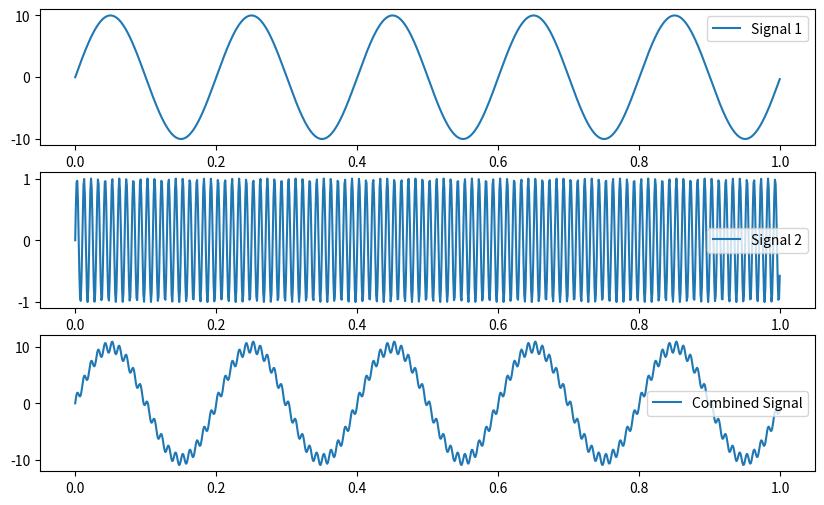
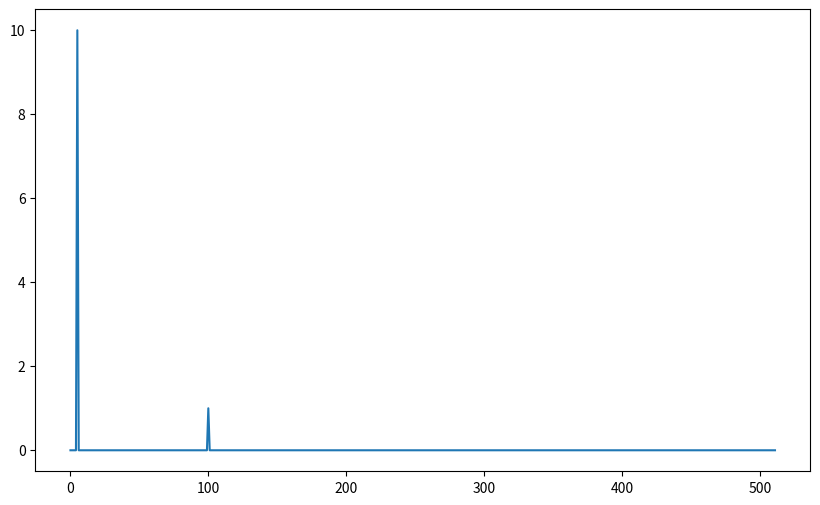

Python code for these plots, in order:

import numpy as np
import matplotlib.pyplot as plt

def generate_sinusoidal_signal(frequency, amplitude, duration, sampling_rate):
    t = np.arange(0, duration, 1/sampling_rate)
    signal = amplitude * np.sin(2 * np.pi * frequency * t)
    return t, signal

def calculate_power(signal):
    magnitude_squared = np.abs(signal)**2
    average_power = np.mean(magnitude_squared)
    return average_power

# Parameters for the first sinusoidal signal
frequency_1 = 5.0
amplitude_1 = 10.0

# Parameters for the second sinusoidal signal
frequency_2 = 100.0
amplitude_2 = 1.0

# Common parameters for both signals
duration = 1.0
sampling_rate = 1024

# Generate two sinusoidal signals
t1, signal1 = generate_sinusoidal_signal(frequency_1, amplitude_1, duration, sampling_rate)
t2, signal2 = generate_sinusoidal_signal(frequency_2, amplitude_2, duration, sampling_rate)

# Combine the two signals
combined_signal = signal1 + signal2

# Plot the signals
plt.figure(figsize=(10, 6))
plt.subplot(3, 1, 1)
plt.plot(t1, signal1, label='Signal 1')
plt.legend()
plt.subplot(3, 1, 2)
plt.plot(t2, signal2, label='Signal 2')
plt.legend()
plt.subplot(3, 1, 3)
plt.plot(t1, combined_signal, label='Combined Signal')
plt.legend()
#plt.show()

# Calculate power of the combined signal
power1=calculate_power(signal1)
power2=calculate_power(signal2)
power_combined = calculate_power(combined_signal)
print(f"The power of the  signal 1 is: {power1}")
print(f"The power of the  signal 2 is: {power2}")
print(f"The power of the combined signal is: {power_combined}")
#other way of calculating power of two signal
print(f"signal 1 power : {amplitude_1**2/2}")
print(f"signal 2 power : {amplitude_2**2/2}")
snr_sin=10*np.log10(power1/power2)
print("SNR : ",snr_sin)

# FFT of combined signal
sigFFT=np.fft.fft(combined_signal)
fftLen=len(sigFFT)
#normalizing sigFFT
sigFFT=np.abs(sigFFT*2/fftLen)

#normalized half sinnal
sigFFTHalf=sigFFT[range((int)(fftLen/2))]

#plot singal
plt.figure(figsize=(10, 6))
plt.plot(sigFFTHalf)
plt.show()
#calculate power of total signal
power=np.sum(sigFFTHalf**2/2)
print("fft power ",power)

#calculate power of orig signal
frequency_index = np.argmax(sigFFTHalf)
signalAmp = sigFFTHalf[frequency_index]
signal_power=signalAmp**2/2
noise_power=power-signal_power
snr_fft=10*np.log10(signal_power/noise_power)
print(f"FFT : singal power: {signal_power}")
print(f"FFT : noise power: {noise_power}")
print(f"FFT : SNR: {snr_fft}")









